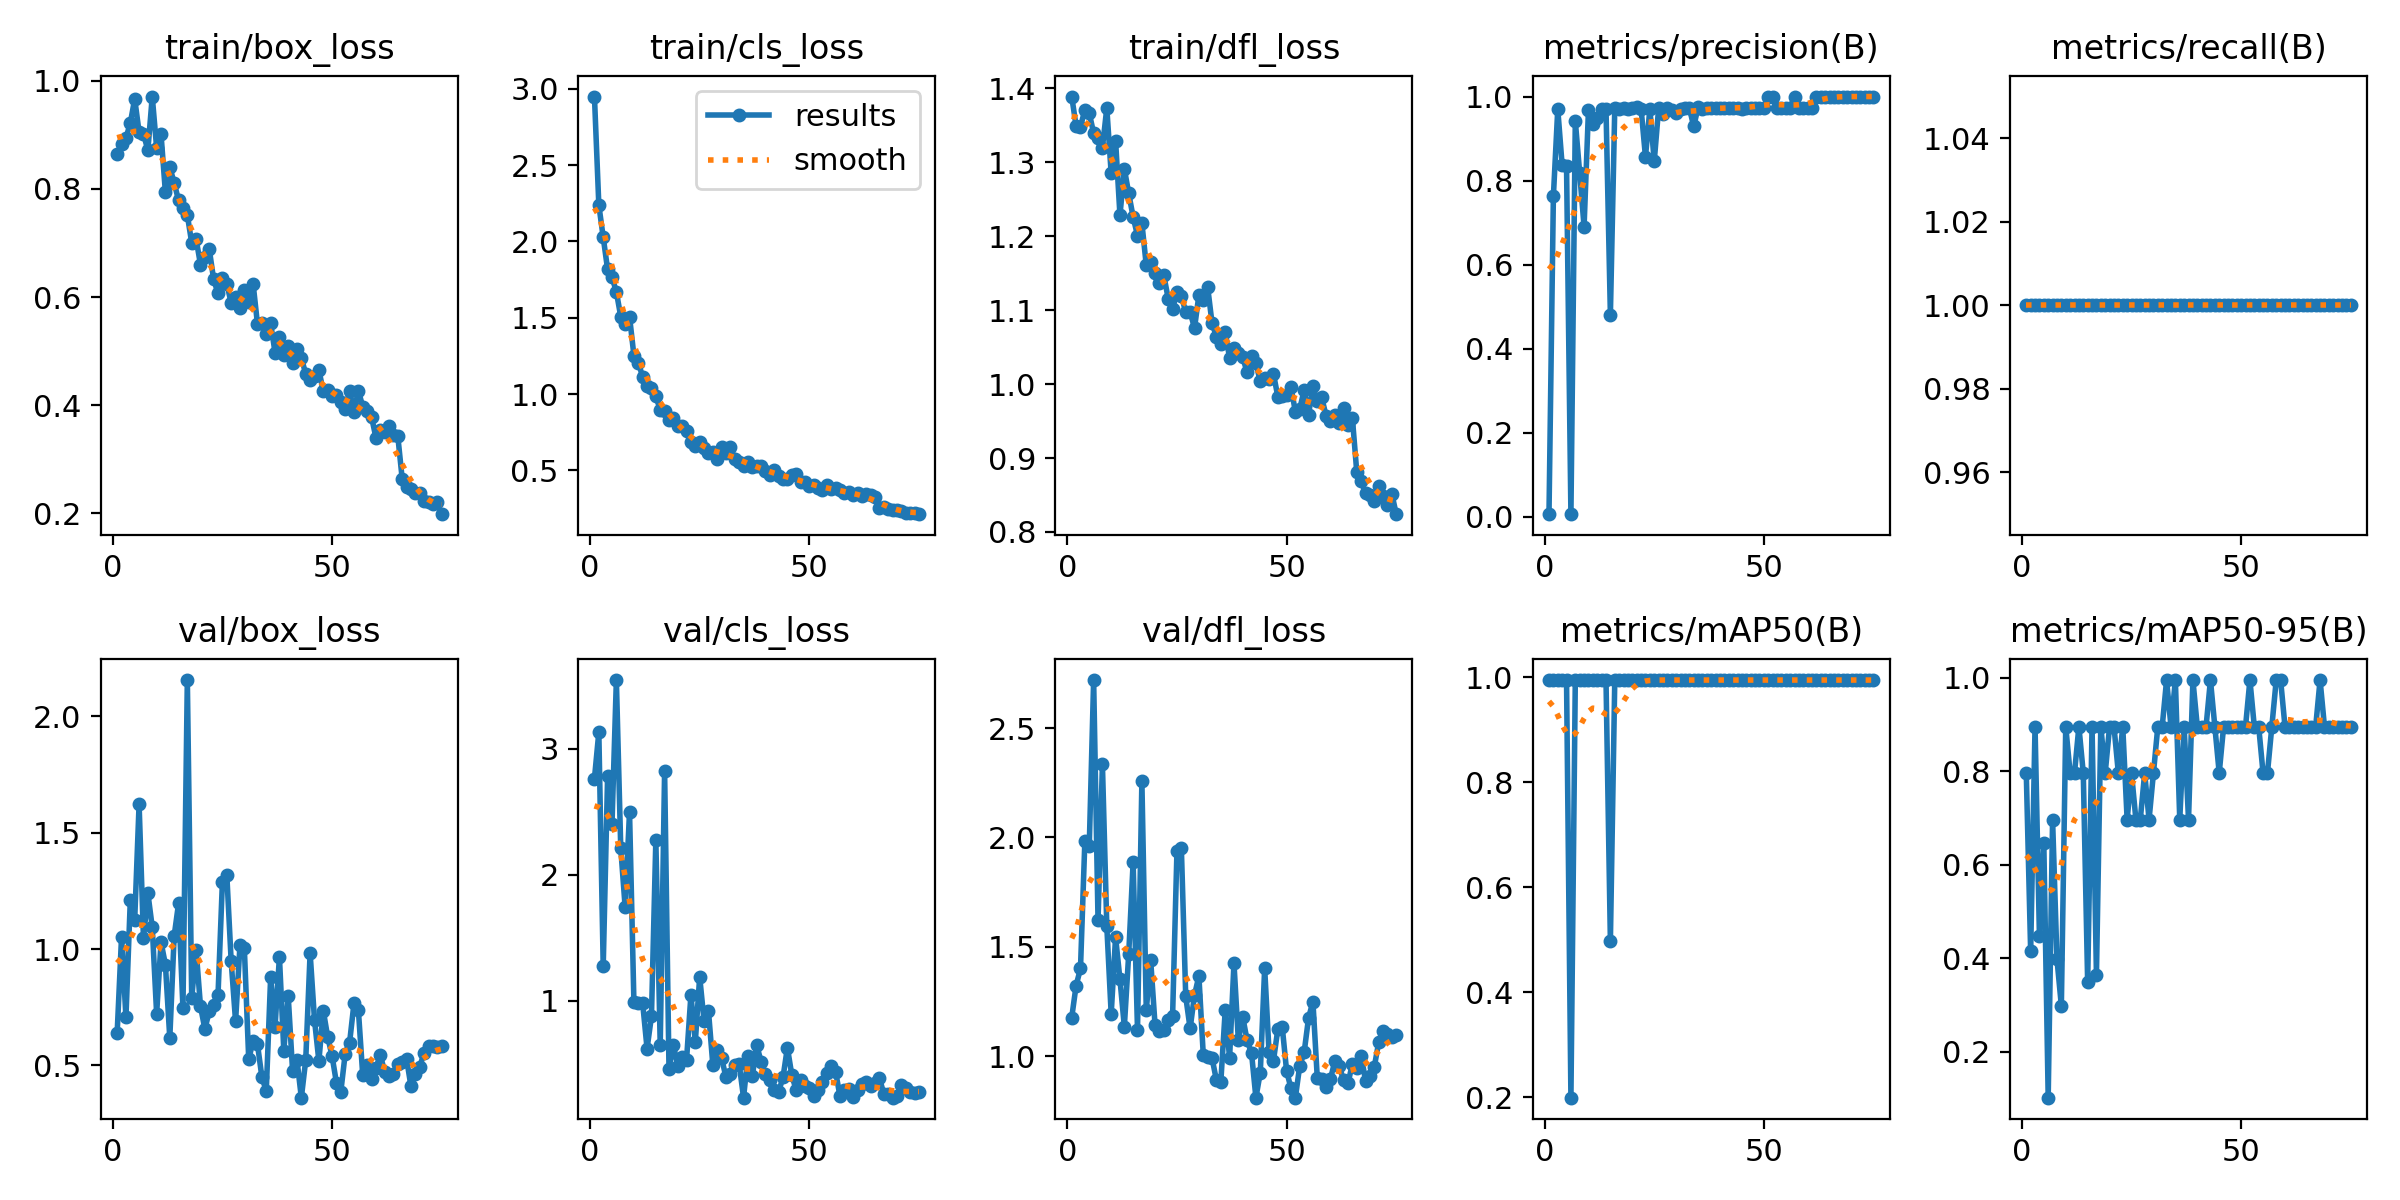

The data file committed next to this chart (first rows):
epoch, train/box_loss, train/cls_loss, train/dfl_loss, metrics/precision(B), metrics/recall(B), metrics/mAP50(B), metrics/mAP50-95(B), val/box_loss, val/cls_loss, val/dfl_loss, lr/pg0, lr/pg1, lr/pg2
1, 0.8639, 2.948, 1.389, 0.00667, 1, 0.995, 0.796, 0.6401, 2.764, 1.176, 0.0003501, 0.0003501, 0.0003501
2, 0.8838, 2.238, 1.349, 0.7623, 1, 0.995, 0.4146, 1.053, 3.132, 1.322, 0.0007074, 0.0007074, 0.0007074
3, 0.8943, 2.027, 1.348, 0.9701, 1, 0.995, 0.8955, 0.7059, 1.274, 1.4, 0.001055, 0.001055, 0.001055
4, 0.9222, 1.817, 1.371, 0.8365, 1, 0.995, 0.4477, 1.212, 2.781, 1.985, 0.001393, 0.001393, 0.001393
5, 0.9668, 1.766, 1.367, 0.8339, 1, 0.995, 0.6468, 1.127, 2.403, 1.96, 0.001579, 0.001579, 0.001579
6, 0.905, 1.669, 1.339, 0.00578, 1, 0.199, 0.1017, 1.623, 3.546, 2.72, 0.001579, 0.001579, 0.001579
7, 0.9023, 1.507, 1.332, 0.9418, 1, 0.995, 0.6965, 1.045, 2.212, 1.62, 0.001557, 0.001557, 0.001557
8, 0.8716, 1.46, 1.32, 0.8173, 1, 0.995, 0.398, 1.24, 1.744, 2.334, 0.001535, 0.001535, 0.001535
9, 0.9711, 1.507, 1.373, 0.6906, 1, 0.995, 0.2985, 1.094, 2.5, 1.593, 0.001513, 0.001513, 0.001513
10, 0.8763, 1.252, 1.285, 0.9685, 1, 0.995, 0.8955, 0.7222, 0.9916, 1.192, 0.001491, 0.001491, 0.001491
11, 0.9014, 1.206, 1.329, 0.9338, 1, 0.995, 0.796, 1.03, 0.9803, 1.544, 0.001469, 0.001469, 0.001469
12, 0.7937, 1.113, 1.228, 0.9495, 1, 0.995, 0.796, 0.9334, 0.9799, 1.35, 0.001447, 0.001447, 0.001447
13, 0.8406, 1.054, 1.291, 0.9713, 1, 0.995, 0.8955, 0.6172, 0.6218, 1.135, 0.001425, 0.001425, 0.001425
14, 0.8113, 1.043, 1.258, 0.9706, 1, 0.995, 0.796, 1.056, 0.8768, 1.468, 0.001403, 0.001403, 0.001403
15, 0.779, 0.9874, 1.226, 0.4809, 1, 0.4975, 0.3483, 1.196, 2.275, 1.885, 0.001381, 0.001381, 0.001381
16, 0.7651, 0.8957, 1.201, 0.973, 1, 0.995, 0.8955, 0.7467, 0.6513, 1.12, 0.001359, 0.001359, 0.001359
17, 0.7518, 0.8885, 1.218, 0.9707, 1, 0.995, 0.3648, 2.157, 2.825, 2.256, 0.001337, 0.001337, 0.001337
18, 0.7002, 0.8302, 1.161, 0.9718, 1, 0.995, 0.8955, 0.789, 0.4615, 1.21, 0.001315, 0.001315, 0.001315
19, 0.7075, 0.8414, 1.165, 0.9698, 1, 0.995, 0.796, 0.9961, 0.6497, 1.439, 0.001293, 0.001293, 0.001293
20, 0.66, 0.7917, 1.15, 0.9719, 1, 0.995, 0.8955, 0.7538, 0.4866, 1.143, 0.001271, 0.001271, 0.001271
21, 0.6745, 0.7936, 1.137, 0.974, 1, 0.995, 0.8955, 0.6561, 0.5515, 1.113, 0.001249, 0.001249, 0.001249
22, 0.6887, 0.7584, 1.147, 0.9709, 1, 0.995, 0.796, 0.732, 0.5312, 1.117, 0.001227, 0.001227, 0.001227
23, 0.6325, 0.6856, 1.116, 0.8565, 1, 0.995, 0.8955, 0.7589, 1.047, 1.166, 0.001205, 0.001205, 0.001205
24, 0.6069, 0.6632, 1.101, 0.9704, 1, 0.995, 0.6965, 0.8038, 0.6744, 1.181, 0.001183, 0.001183, 0.001183
25, 0.6354, 0.6836, 1.125, 0.846, 1, 0.995, 0.796, 1.29, 1.191, 1.94, 0.001161, 0.001161, 0.001161
26, 0.6248, 0.6441, 1.12, 0.9721, 1, 0.995, 0.6965, 1.319, 0.8397, 1.952, 0.001139, 0.001139, 0.001139
27, 0.5888, 0.611, 1.097, 0.9576, 1, 0.995, 0.6965, 0.9466, 0.9199, 1.272, 0.001117, 0.001117, 0.001117
28, 0.5995, 0.6193, 1.098, 0.9731, 1, 0.995, 0.796, 0.6892, 0.4907, 1.126, 0.001095, 0.001095, 0.001095
29, 0.5793, 0.5738, 1.076, 0.968, 1, 0.995, 0.6965, 1.015, 0.6104, 1.278, 0.001073, 0.001073, 0.001073
30, 0.6131, 0.6518, 1.12, 0.9618, 1, 0.995, 0.796, 1.004, 0.545, 1.366, 0.001051, 0.001051, 0.001051
31, 0.5917, 0.6111, 1.114, 0.9712, 1, 0.995, 0.8955, 0.526, 0.3935, 1.005, 0.001029, 0.001029, 0.001029
32, 0.6245, 0.6565, 1.131, 0.9723, 1, 0.995, 0.8955, 0.6047, 0.4235, 0.994, 0.001007, 0.001007, 0.001007
33, 0.5496, 0.574, 1.082, 0.9735, 1, 0.995, 0.995, 0.5899, 0.4886, 0.9901, 0.0009849, 0.0009849, 0.0009849
34, 0.5522, 0.554, 1.064, 0.9288, 1, 0.995, 0.8955, 0.4493, 0.4999, 0.8893, 0.0009629, 0.0009629, 0.0009629
35, 0.5312, 0.5302, 1.054, 0.9742, 1, 0.995, 0.995, 0.3898, 0.2329, 0.8813, 0.0009409, 0.0009409, 0.0009409
36, 0.5516, 0.5575, 1.071, 0.971, 1, 0.995, 0.6965, 0.8801, 0.5632, 1.209, 0.0009189, 0.0009189, 0.0009189
37, 0.4971, 0.5225, 1.035, 0.9718, 1, 0.995, 0.8955, 0.6664, 0.4003, 0.9922, 0.0008969, 0.0008969, 0.0008969
38, 0.5259, 0.5304, 1.049, 0.9735, 1, 0.995, 0.6965, 0.9667, 0.6488, 1.424, 0.0008748, 0.0008748, 0.0008748
39, 0.4918, 0.5312, 1.042, 0.9734, 1, 0.995, 0.995, 0.5631, 0.5176, 1.071, 0.0008528, 0.0008528, 0.0008528
40, 0.5093, 0.4963, 1.036, 0.9738, 1, 0.995, 0.8955, 0.7987, 0.4155, 1.178, 0.0008308, 0.0008308, 0.0008308
41, 0.4788, 0.4694, 1.016, 0.9723, 1, 0.995, 0.8955, 0.4774, 0.3699, 1.071, 0.0008088, 0.0008088, 0.0008088
42, 0.5043, 0.502, 1.039, 0.9727, 1, 0.995, 0.8955, 0.5232, 0.2929, 1.014, 0.0007868, 0.0007868, 0.0007868
43, 0.4866, 0.4647, 1.028, 0.9736, 1, 0.995, 0.995, 0.3609, 0.2788, 0.8094, 0.0007648, 0.0007648, 0.0007648
44, 0.4581, 0.4425, 1.004, 0.9736, 1, 0.995, 0.8955, 0.5225, 0.3931, 0.9236, 0.0007428, 0.0007428, 0.0007428
45, 0.4468, 0.444, 1.008, 0.9712, 1, 0.995, 0.796, 0.983, 0.629, 1.402, 0.0007208, 0.0007208, 0.0007208
46, 0.4546, 0.4691, 1.008, 0.9731, 1, 0.995, 0.8955, 0.695, 0.413, 1.017, 0.0006988, 0.0006988, 0.0006988
47, 0.4649, 0.4736, 1.014, 0.9728, 1, 0.995, 0.8955, 0.5183, 0.2895, 0.978, 0.0006768, 0.0006768, 0.0006768
48, 0.4252, 0.4259, 0.9831, 0.9727, 1, 0.995, 0.8955, 0.7357, 0.3739, 1.123, 0.0006548, 0.0006548, 0.0006548
49, 0.4271, 0.4227, 0.9833, 0.9731, 1, 0.995, 0.8955, 0.6225, 0.3236, 1.135, 0.0006328, 0.0006328, 0.0006328
50, 0.4161, 0.3987, 0.9847, 0.973, 1, 0.995, 0.8955, 0.5406, 0.3051, 0.9319, 0.0006108, 0.0006108, 0.0006108
51, 0.4184, 0.4058, 0.996, 1, 1, 0.995, 0.8955, 0.4249, 0.2446, 0.8524, 0.0005888, 0.0005888, 0.0005888
52, 0.4052, 0.3855, 0.9626, 1, 1, 0.995, 0.995, 0.3865, 0.2913, 0.8095, 0.0005668, 0.0005668, 0.0005668
53, 0.3922, 0.374, 0.9661, 0.9726, 1, 0.995, 0.8955, 0.5503, 0.354, 0.9555, 0.0005448, 0.0005448, 0.0005448
54, 0.4259, 0.4044, 0.9922, 0.9728, 1, 0.995, 0.8955, 0.5974, 0.4305, 1.016, 0.0005228, 0.0005228, 0.0005228
55, 0.3874, 0.3762, 0.9582, 0.973, 1, 0.995, 0.796, 0.7663, 0.4824, 1.173, 0.0005008, 0.0005008, 0.0005008
56, 0.4266, 0.3823, 0.9976, 0.9731, 1, 0.995, 0.796, 0.7388, 0.4366, 1.249, 0.0004788, 0.0004788, 0.0004788
57, 0.3971, 0.3745, 0.9769, 1, 1, 0.995, 0.8955, 0.4574, 0.2416, 0.8992, 0.0004568, 0.0004568, 0.0004568
58, 0.3884, 0.3498, 0.9822, 0.9737, 1, 0.995, 0.995, 0.5026, 0.2927, 0.8939, 0.0004348, 0.0004348, 0.0004348
59, 0.3782, 0.3582, 0.9571, 0.9736, 1, 0.995, 0.995, 0.44, 0.3011, 0.857, 0.0004127, 0.0004127, 0.0004127
60, 0.3399, 0.3372, 0.9499, 0.9733, 1, 0.995, 0.8955, 0.4886, 0.2359, 0.8942, 0.0003907, 0.0003907, 0.0003907
... 15 more rows
